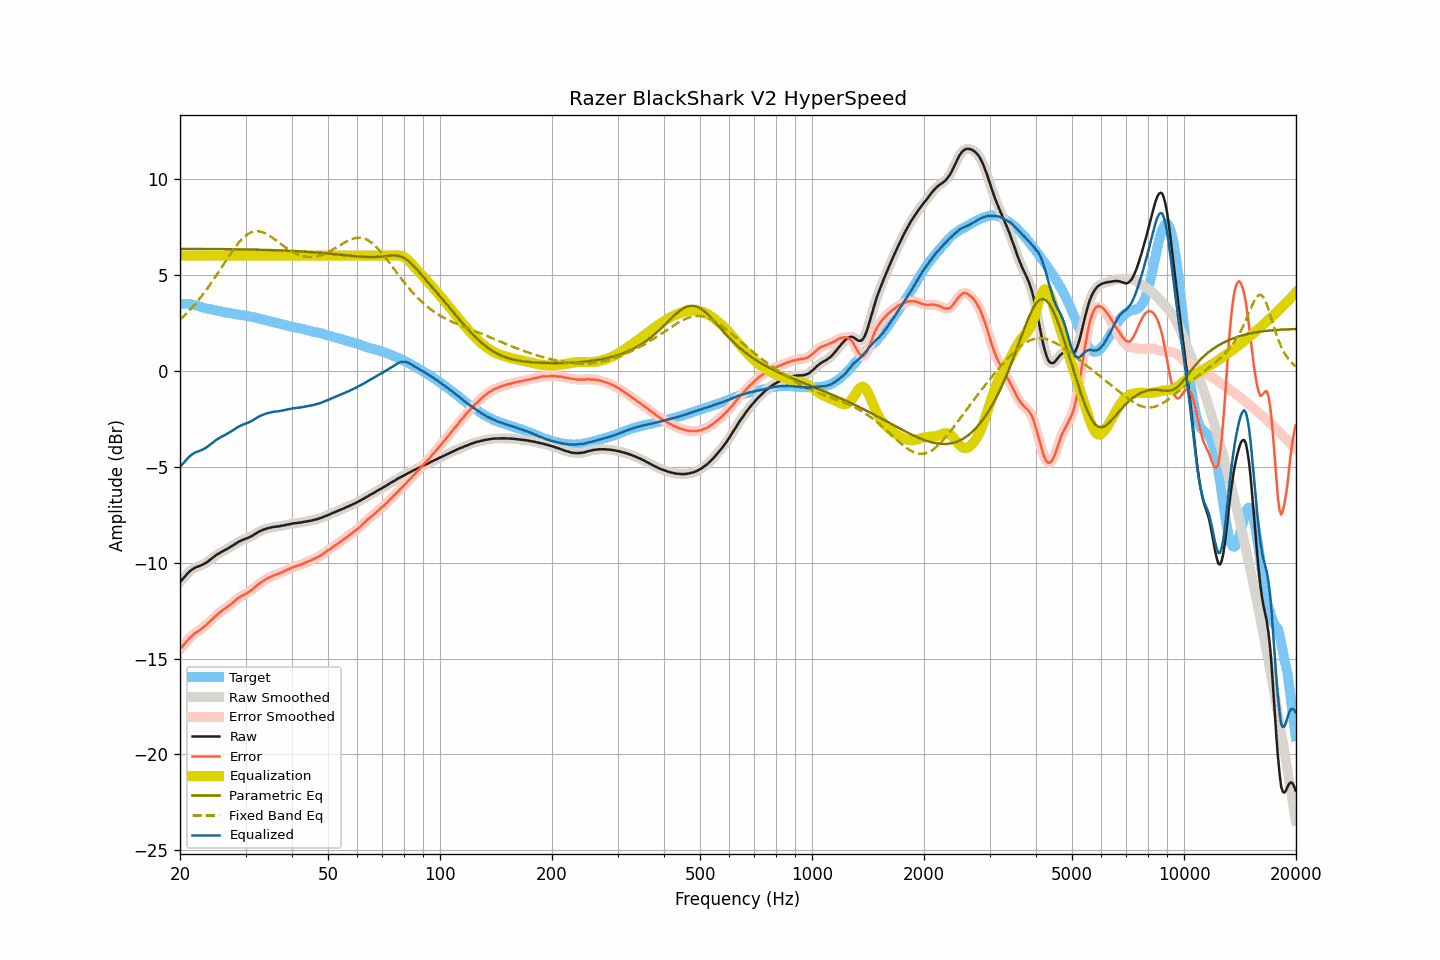

The file beside this chart, header and first rows:
frequency, raw, smoothed, error, error_smoothed, equalization, parametric_eq, fixed_band_eq, equalized_raw, equalized_smoothed, target
20.00, -11.01, -11.01, -14.50, -14.50, 6.00, 6.35, 2.67, -5.01, -5.01, 3.49
20.20, -10.92, -10.92, -14.41, -14.41, 6.00, 6.35, 2.75, -4.92, -4.92, 3.49
20.40, -10.83, -10.82, -14.32, -14.32, 6.00, 6.35, 2.82, -4.83, -4.82, 3.49
20.61, -10.73, -10.73, -14.22, -14.22, 6.00, 6.35, 2.91, -4.73, -4.73, 3.49
20.81, -10.63, -10.63, -14.12, -14.12, 6.00, 6.35, 2.99, -4.63, -4.63, 3.49
21.02, -10.54, -10.54, -14.03, -14.03, 6.00, 6.35, 3.07, -4.54, -4.54, 3.49
21.23, -10.46, -10.46, -13.93, -13.93, 6.00, 6.35, 3.16, -4.46, -4.46, 3.47
21.44, -10.39, -10.39, -13.85, -13.85, 6.00, 6.35, 3.25, -4.39, -4.39, 3.46
21.66, -10.33, -10.33, -13.77, -13.77, 6.00, 6.35, 3.34, -4.33, -4.33, 3.44
21.87, -10.28, -10.28, -13.70, -13.70, 6.00, 6.35, 3.44, -4.28, -4.28, 3.42
22.09, -10.24, -10.24, -13.65, -13.64, 6.00, 6.35, 3.53, -4.24, -4.24, 3.41
22.31, -10.21, -10.21, -13.59, -13.59, 6.00, 6.35, 3.63, -4.21, -4.21, 3.38
22.54, -10.18, -10.18, -13.54, -13.54, 6.00, 6.35, 3.74, -4.18, -4.18, 3.36
22.76, -10.14, -10.14, -13.47, -13.47, 6.00, 6.35, 3.84, -4.14, -4.14, 3.33
22.99, -10.11, -10.11, -13.41, -13.41, 6.00, 6.35, 3.95, -4.11, -4.11, 3.30
23.22, -10.06, -10.06, -13.33, -13.34, 6.00, 6.35, 4.06, -4.06, -4.06, 3.27
23.45, -10.02, -10.02, -13.27, -13.27, 6.00, 6.35, 4.17, -4.02, -4.02, 3.25
23.69, -9.96, -9.96, -13.20, -13.20, 6.00, 6.35, 4.29, -3.96, -3.96, 3.24
23.92, -9.90, -9.90, -13.12, -13.12, 6.00, 6.35, 4.41, -3.90, -3.90, 3.22
24.16, -9.83, -9.83, -13.04, -13.04, 6.00, 6.35, 4.53, -3.83, -3.83, 3.21
24.40, -9.77, -9.77, -12.96, -12.95, 6.00, 6.34, 4.65, -3.77, -3.77, 3.19
24.65, -9.70, -9.70, -12.87, -12.87, 6.00, 6.34, 4.77, -3.70, -3.70, 3.17
24.89, -9.64, -9.64, -12.79, -12.79, 6.00, 6.34, 4.90, -3.64, -3.64, 3.15
25.14, -9.58, -9.58, -12.72, -12.72, 6.00, 6.34, 5.03, -3.58, -3.58, 3.14
25.39, -9.53, -9.53, -12.64, -12.65, 6.00, 6.34, 5.15, -3.53, -3.53, 3.12
25.65, -9.48, -9.48, -12.59, -12.58, 6.00, 6.34, 5.28, -3.48, -3.48, 3.10
25.91, -9.43, -9.43, -12.51, -12.51, 6.00, 6.34, 5.41, -3.43, -3.43, 3.07
26.16, -9.39, -9.39, -12.45, -12.45, 6.00, 6.34, 5.54, -3.39, -3.39, 3.06
26.43, -9.34, -9.34, -12.39, -12.39, 6.00, 6.34, 5.67, -3.34, -3.34, 3.05
26.69, -9.30, -9.30, -12.33, -12.33, 6.00, 6.34, 5.80, -3.30, -3.30, 3.03
26.96, -9.25, -9.25, -12.27, -12.27, 6.00, 6.34, 5.93, -3.25, -3.25, 3.02
27.23, -9.20, -9.20, -12.21, -12.21, 6.00, 6.34, 6.05, -3.20, -3.20, 3.01
27.50, -9.15, -9.15, -12.15, -12.14, 6.00, 6.33, 6.18, -3.15, -3.15, 3.00
27.77, -9.10, -9.10, -12.07, -12.08, 6.00, 6.33, 6.29, -3.10, -3.10, 2.97
28.05, -9.04, -9.04, -12.00, -12.00, 6.00, 6.33, 6.41, -3.04, -3.04, 2.96
28.33, -8.99, -8.99, -11.93, -11.93, 6.00, 6.33, 6.52, -2.99, -2.99, 2.94
28.62, -8.93, -8.94, -11.86, -11.87, 6.00, 6.33, 6.63, -2.93, -2.94, 2.93
28.90, -8.89, -8.89, -11.81, -11.80, 6.00, 6.33, 6.72, -2.89, -2.89, 2.92
29.19, -8.85, -8.85, -11.75, -11.75, 6.00, 6.33, 6.82, -2.85, -2.85, 2.90
29.48, -8.81, -8.81, -11.71, -11.71, 6.00, 6.33, 6.90, -2.81, -2.81, 2.89
29.78, -8.78, -8.78, -11.66, -11.66, 6.00, 6.32, 6.98, -2.78, -2.78, 2.88
30.08, -8.75, -8.75, -11.62, -11.62, 6.00, 6.32, 7.05, -2.75, -2.75, 2.87
30.38, -8.72, -8.72, -11.57, -11.57, 6.00, 6.32, 7.11, -2.72, -2.72, 2.85
30.68, -8.68, -8.68, -11.52, -11.52, 6.00, 6.32, 7.16, -2.68, -2.68, 2.84
30.99, -8.64, -8.64, -11.46, -11.46, 6.00, 6.32, 7.20, -2.64, -2.64, 2.82
31.30, -8.60, -8.60, -11.40, -11.40, 6.00, 6.32, 7.23, -2.60, -2.60, 2.80
31.61, -8.54, -8.54, -11.33, -11.33, 6.00, 6.31, 7.26, -2.54, -2.54, 2.79
31.93, -8.49, -8.49, -11.26, -11.26, 6.00, 6.31, 7.27, -2.49, -2.49, 2.77
32.24, -8.44, -8.44, -11.18, -11.18, 6.00, 6.31, 7.27, -2.44, -2.44, 2.74
32.57, -8.39, -8.39, -11.11, -11.12, 6.00, 6.31, 7.27, -2.39, -2.39, 2.72
32.89, -8.35, -8.35, -11.06, -11.05, 6.00, 6.31, 7.25, -2.35, -2.35, 2.71
33.22, -8.31, -8.31, -10.99, -11.00, 6.00, 6.30, 7.23, -2.31, -2.31, 2.68
33.55, -8.28, -8.28, -10.95, -10.94, 6.00, 6.30, 7.20, -2.28, -2.28, 2.67
33.89, -8.25, -8.25, -10.89, -10.89, 6.00, 6.30, 7.16, -2.25, -2.25, 2.64
34.23, -8.22, -8.22, -10.84, -10.84, 6.00, 6.30, 7.12, -2.22, -2.22, 2.62
34.57, -8.20, -8.20, -10.80, -10.80, 6.00, 6.30, 7.07, -2.20, -2.20, 2.60
34.92, -8.18, -8.18, -10.75, -10.76, 6.00, 6.29, 7.02, -2.18, -2.18, 2.57
35.27, -8.16, -8.16, -10.72, -10.72, 6.00, 6.29, 6.96, -2.16, -2.16, 2.56
35.62, -8.14, -8.14, -10.68, -10.68, 6.00, 6.29, 6.91, -2.14, -2.14, 2.54
35.97, -8.13, -8.13, -10.64, -10.65, 6.00, 6.28, 6.84, -2.13, -2.13, 2.51
... 635 more rows
